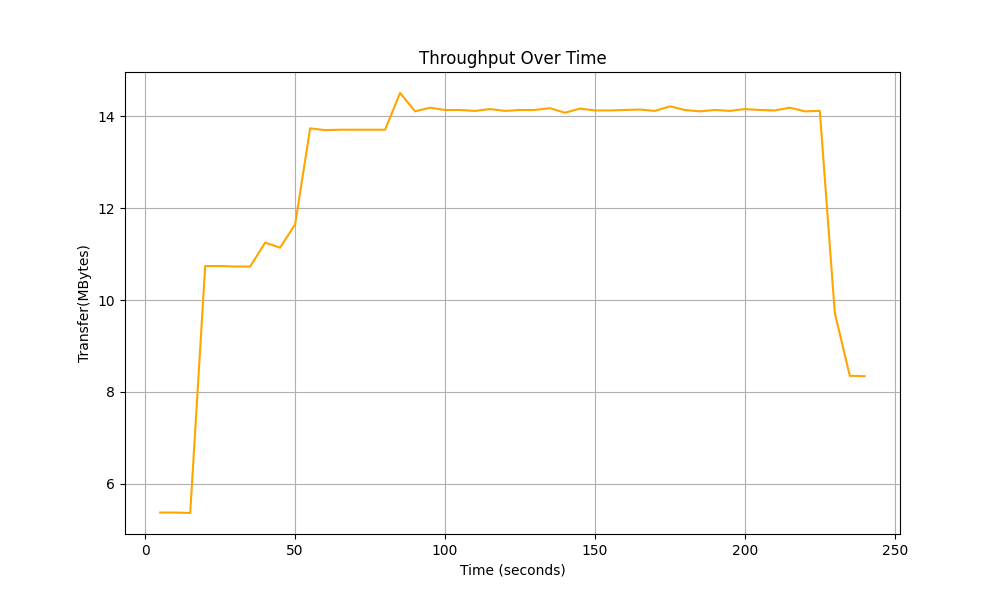

The data file committed next to this chart (first rows):
Time, Total Throughput
5.0, 5.37
10.0, 5.37
15.0, 5.36
20.0, 10.74
25.0, 10.74
30.0, 10.73
35.0, 10.73
40.0, 11.25
45.0, 11.14
50.0, 11.65
55.0, 13.74
60.0, 13.7
65.0, 13.71
70.0, 13.71
75.0, 13.71
80.0, 13.71
85.0, 14.51
90.0, 14.11
95.0, 14.19
100.0, 14.14
105.0, 14.14
110.0, 14.12
115.0, 14.16
120.0, 14.12
125.0, 14.14
130.0, 14.14
135.0, 14.18
140.0, 14.08
145.0, 14.17
150.0, 14.13
155.0, 14.13
160.0, 14.14
165.0, 14.15
170.0, 14.12
175.0, 14.22
180.0, 14.14
185.0, 14.11
190.0, 14.14
195.0, 14.12
200.0, 14.16
205.0, 14.14
210.0, 14.13
215.0, 14.19
220.0, 14.11
225.0, 14.12
230.0, 9.72
235.0, 8.35
240.0, 8.34
